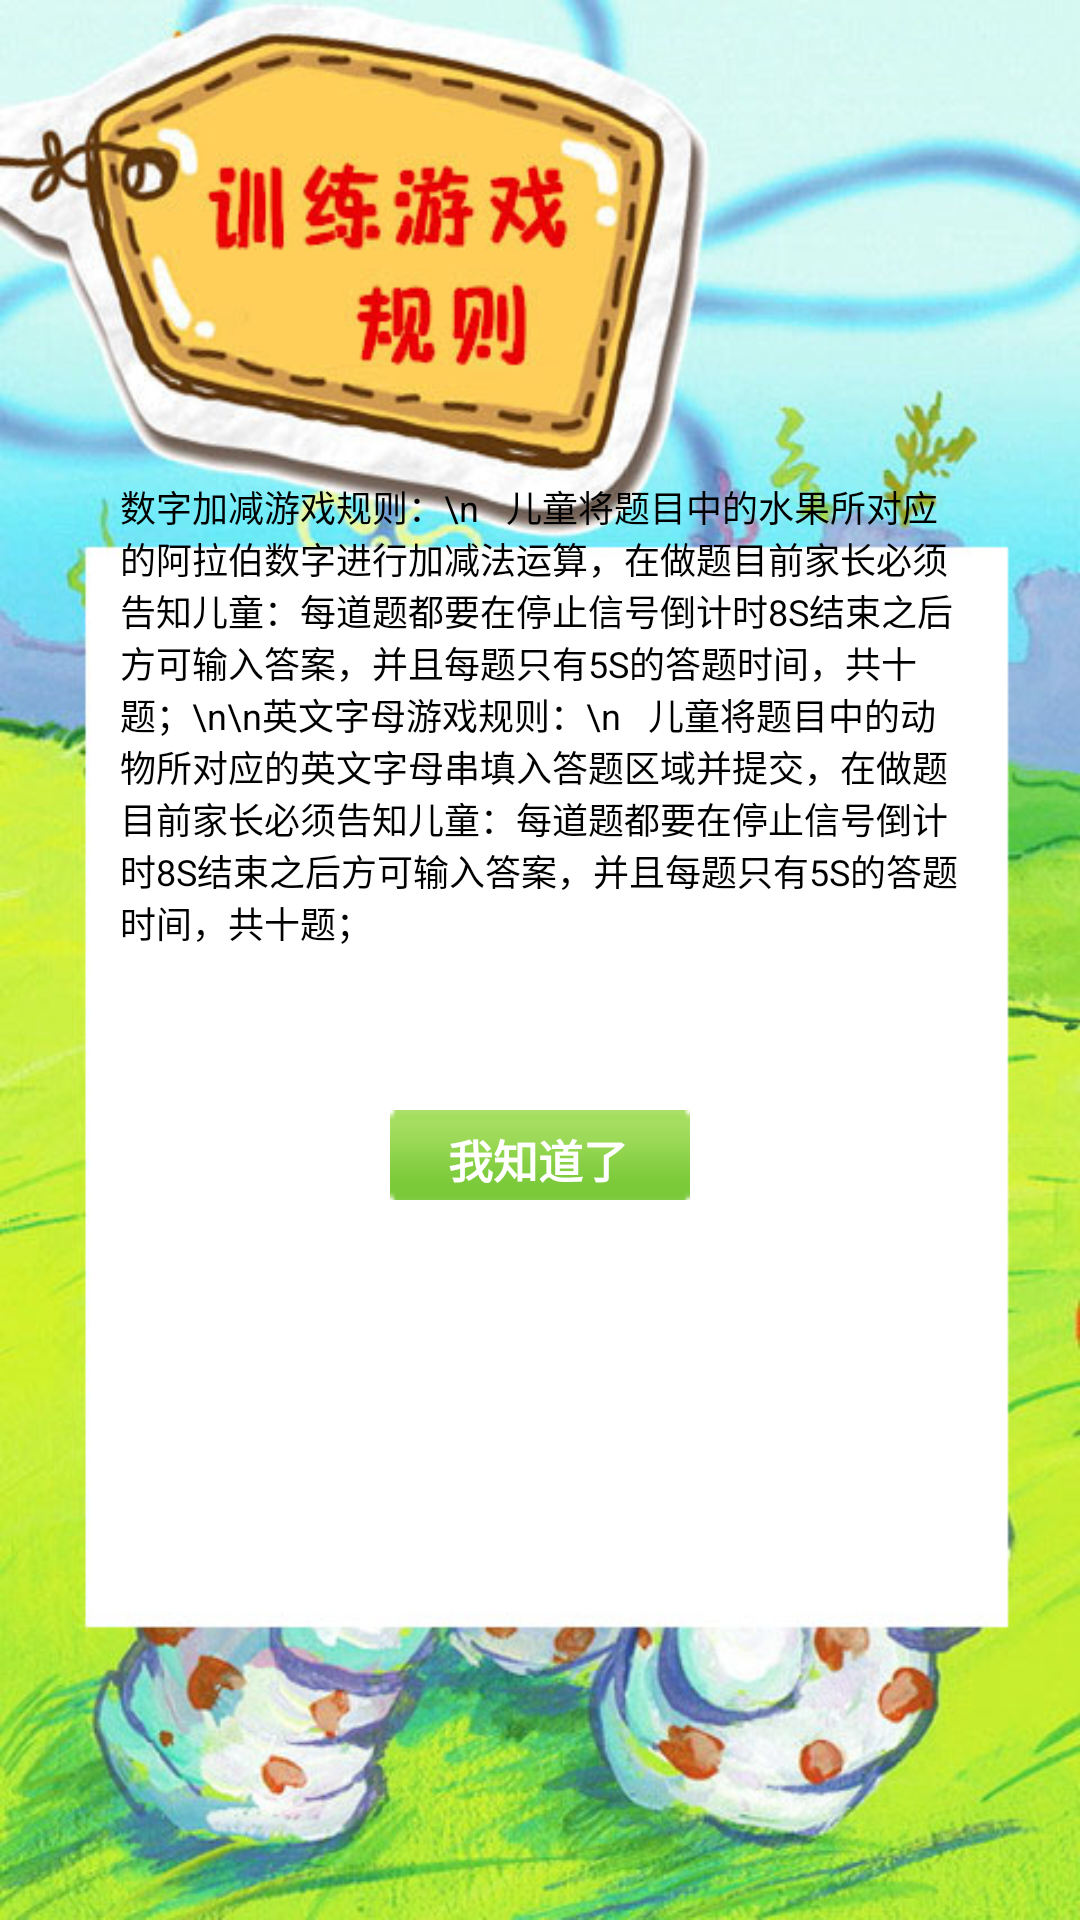

The Android layout XML behind this screen, and the referenced resources:
<!-- AndroidManifest.xml: application theme AppTheme -->
<!-- res/layout/activity_xunlianyouxiguize.xml -->
<?xml version="1.0" encoding="utf-8"?>
<LinearLayout xmlns:android="http://schemas.android.com/apk/res/android"
    android:layout_width="match_parent"
    android:layout_height="match_parent"
      android:background="@drawable/xunlianyouxiguizebg"
    android:orientation="vertical" >
      <LinearLayout
        android:layout_width="match_parent"
        android:layout_height="wrap_content"
        android:layout_marginTop="160dp"
        android:orientation="vertical" >

        <TextView
            android:id="@+id/textview2"
            style="@style/normalText"
            android:layout_width="wrap_content"
            android:layout_height="200dp"
            android:layout_marginLeft="40dp"
            android:layout_marginRight="40dp"
            android:gravity="left"
            android:textSize="12sp"
            android:text="数字加减游戏规则：\n   儿童将题目中的水果所对应的阿拉伯数字进行加减法运算，在做题目前家长必须告知儿童：每道题都要在停止信号倒计时8S结束之后方可输入答案，并且每题只有5S的答题时间，共十题；\n\n英文字母游戏规则：\n   儿童将题目中的动物所对应的英文字母串填入答题区域并提交，在做题目前家长必须告知儿童：每道题都要在停止信号倒计时8S结束之后方可输入答案，并且每题只有5S的答题时间，共十题；"
            android:textColor="#000000" />
    </LinearLayout>
    
       <LinearLayout
        android:layout_width="match_parent"
        android:layout_height="wrap_content"
        android:layout_marginTop="10dp"
        android:gravity="center"
        android:orientation="vertical" >

        <Button
            android:id="@+id/wzdlbtn"
            android:layout_width="100dp"
            android:layout_height="30dp"
            android:background="@drawable/btn"
            android:text="我知道了"
            android:textColor="#FFFFFF"
            android:textSize="15sp"
            android:textStyle="bold" />
    </LinearLayout>

</LinearLayout>
<!-- resources referenced by this layout -->
<resources>
  <!-- drawable btn: png bitmap (drawable-ldpi, 404 bytes) -->
  <!-- drawable xunlianyouxiguizebg: jpg bitmap (drawable-ldpi, 86934 bytes) -->
  <style name="normalText" parent="@android:style/TextAppearance">
          <item name="android:textColor">#FFFFFFFF</item>
          <item name="android:textSize">15sp</item>
      </style>
  <style name="AppTheme" parent="AppBaseTheme">
          
      </style>
  <style name="AppBaseTheme" parent="Theme.AppCompat.Light">
          
      </style>
</resources>
